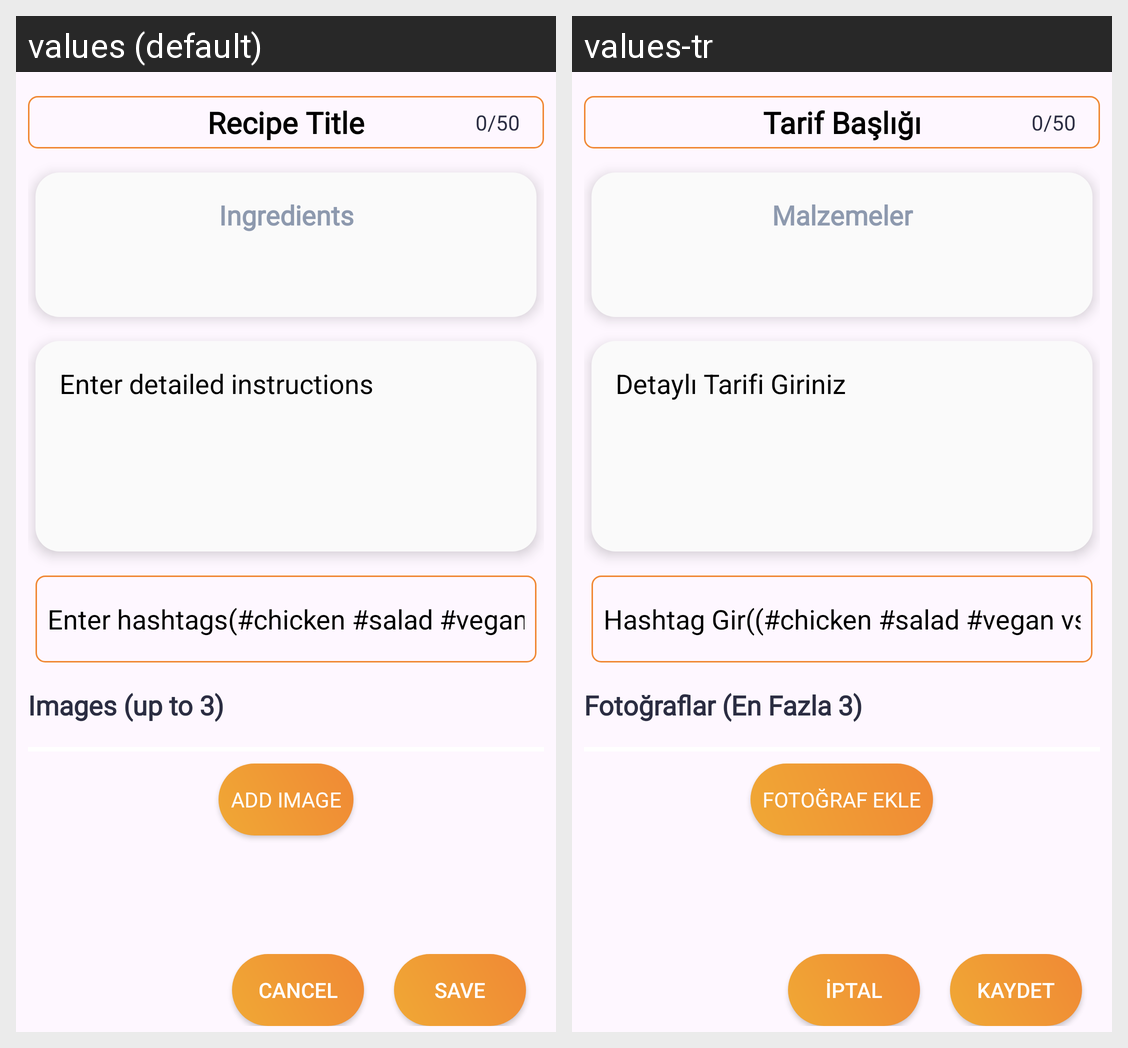

Here is an Android app screen in its default locale and in the app's own translations. Write out the translated-string differences for the strings that appear on this screen.
Android screen res/layout/fragment_update_recipe.xml rendered under 2 locales, left to right: values (default), values-tr. Device: Nexus 5 (rendered at 1080×1920; each locale shown at half size, 540×960, under a caption strip naming it); theme Theme.FoodRecipesV3.
Strings drawn on this screen, with the default value and each locale's value (text and hints the layout hard-codes, and strings that could not be matched under every locale, appear in the picture but are not listed):

title_char_limit
  values: 0/50
  values-tr: 0/50

recipe_title
  values: Recipe Title
  values-tr: Tarif Başlığı

ingredients
  values: Ingredients
  values-tr: Malzemeler

enter_detailed_instructions
  values: Enter detailed instructions
  values-tr: Detaylı Tarifi Giriniz

enter_hashtags
  values: Enter hashtags(#chicken #salad #vegan etc.)
  values-tr: Hashtag Gir((#chicken #salad #vegan vs.)

add_images_up_to_3
  values: Images (up to 3)
  values-tr: Fotoğraflar (En Fazla 3)

add_image
  values: Add Image
  values-tr: Fotoğraf Ekle

cancel
  values: Cancel
  values-tr: İptal

save
  values: Save
  values-tr: Kaydet
